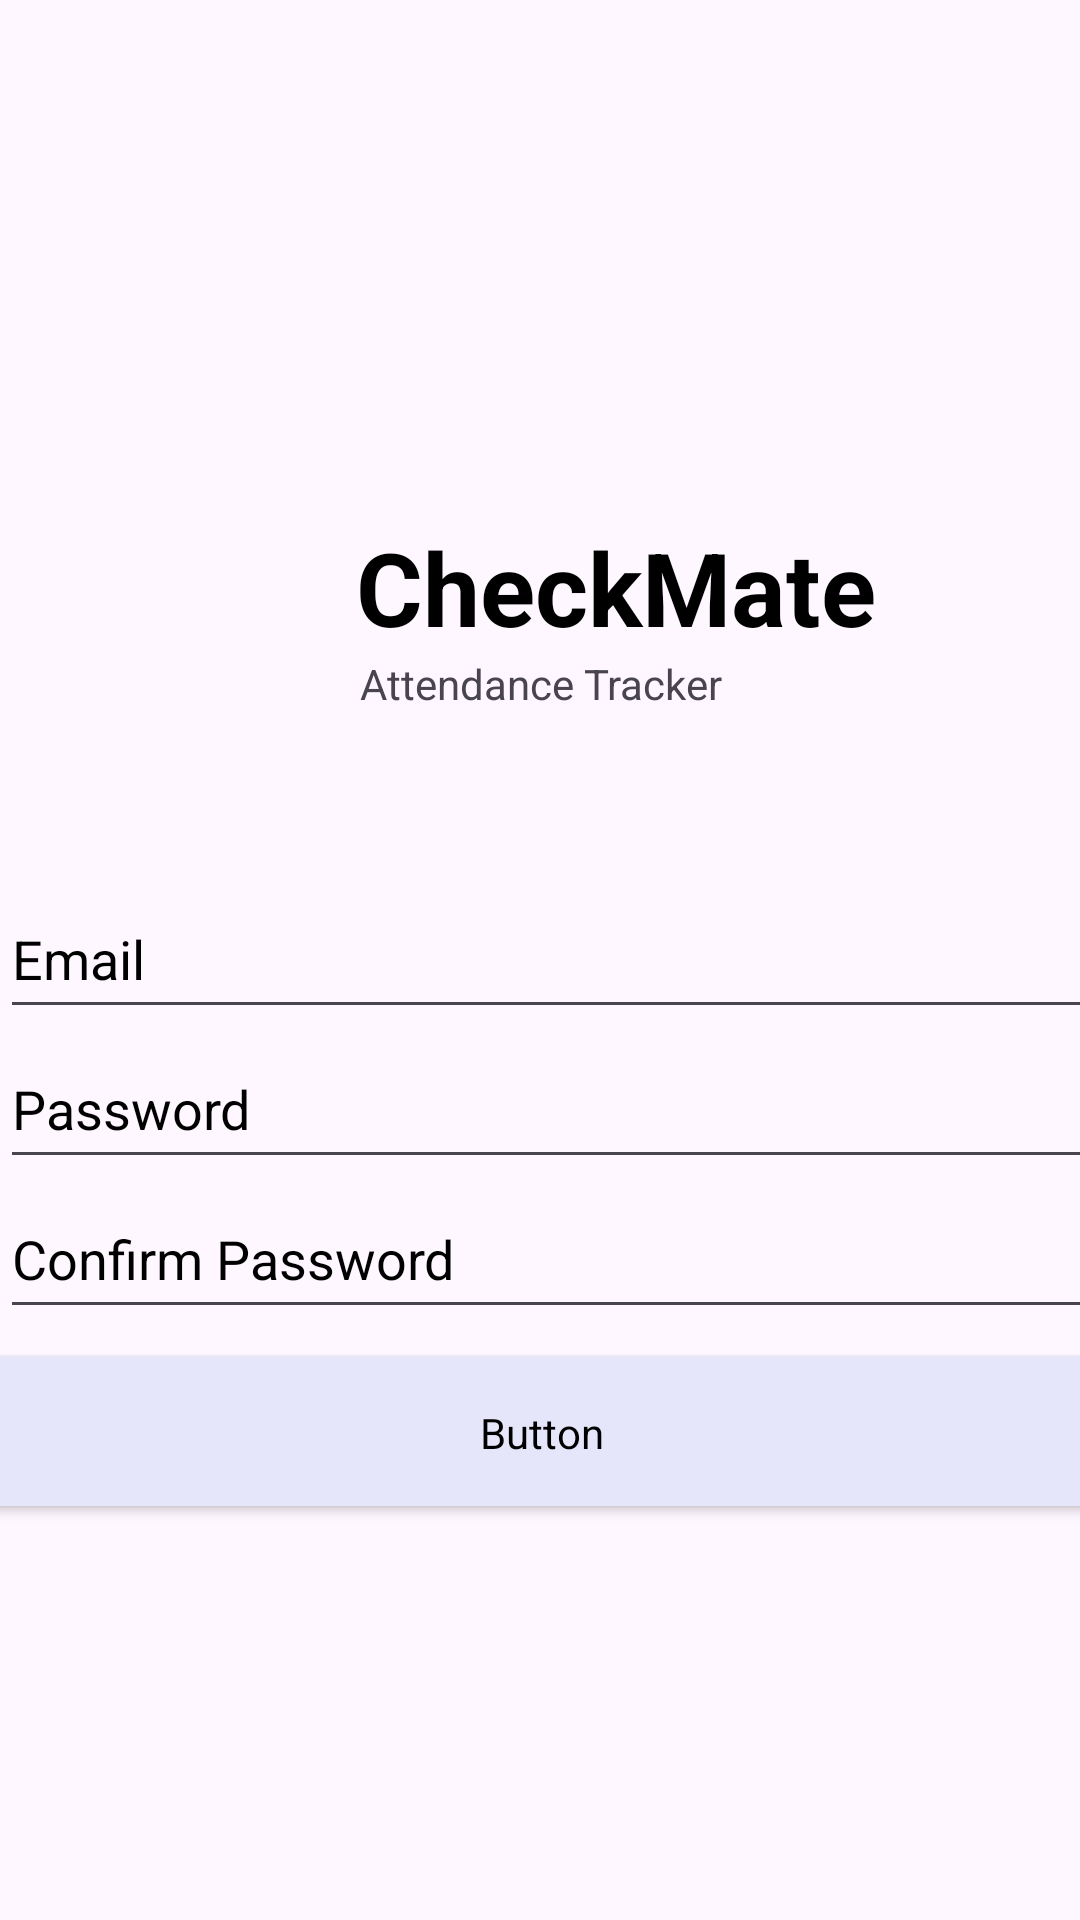

Write the Android layout XML for this screen, with the resource values it uses.
<!-- AndroidManifest.xml: application theme Theme.CheckMateApplication -->
<!-- res/layout/activity_student_sign_up.xml -->
<?xml version="1.0" encoding="utf-8"?>
    <androidx.constraintlayout.widget.ConstraintLayout xmlns:android="http://schemas.android.com/apk/res/android"
        xmlns:app="http://schemas.android.com/apk/res-auto"
        xmlns:tools="http://schemas.android.com/tools"
        android:id="@+id/main"
        android:layout_width="match_parent"
        android:background="@drawable/student"
        android:layout_height="match_parent"
        tools:context=".StudentSignUp">


        <EditText
            android:id="@+id/txtSignUser"
            android:layout_width="411dp"
            android:layout_height="50dp"
            android:layout_marginTop="293dp"
            android:hint="Email"
            android:textColorHint="@color/black"
            android:inputType="textEmailAddress"
            app:layout_constraintEnd_toEndOf="parent"
            app:layout_constraintHorizontal_bias="0.0"
            app:layout_constraintStart_toStartOf="parent"
            app:layout_constraintTop_toTopOf="parent" />

        <TextView
            android:id="@+id/textView3"
            android:layout_width="411dp"
            android:layout_height="wrap_content"
            android:layout_marginTop="168dp"
            android:layout_marginBottom="170dp"
            android:text="CheckMate"
            android:textColor="@color/black"
            android:textAlignment="center"
            android:textSize="34sp"
            android:textStyle="bold"
            app:layout_constraintBottom_toBottomOf="@+id/txtSignPass"
            app:layout_constraintEnd_toEndOf="parent"
            app:layout_constraintHorizontal_bias="0.0"
            app:layout_constraintStart_toStartOf="parent"
            app:layout_constraintTop_toTopOf="parent" />

        <EditText
            android:id="@+id/txtSignConPass"
            android:layout_width="411dp"
            android:layout_height="50dp"
            android:hint="Confirm Password"
            android:inputType="textPassword"
            android:textColorHint="@color/black"
            app:layout_constraintEnd_toEndOf="parent"
            app:layout_constraintHorizontal_bias="0.0"
            app:layout_constraintStart_toStartOf="parent"
            app:layout_constraintTop_toBottomOf="@+id/txtSignPass" />

        <TextView
            android:id="@+id/textView2"
            android:layout_width="0dp"
            android:layout_height="wrap_content"
            android:text="Attendance Tracker"
            android:textAlignment="center"
            app:layout_constraintEnd_toEndOf="parent"
            app:layout_constraintStart_toStartOf="parent"
            app:layout_constraintTop_toBottomOf="@+id/textView3" />

        <EditText
            android:id="@+id/txtSignPass"
            android:layout_width="411dp"
            android:layout_height="50dp"
            android:hint="Password"
            android:textColorHint="@color/black"
            android:inputType="textPassword"
            app:layout_constraintEnd_toEndOf="parent"
            app:layout_constraintHorizontal_bias="0.0"
            app:layout_constraintStart_toStartOf="parent"
            app:layout_constraintTop_toBottomOf="@+id/txtSignUser" />

        <Button
            android:id="@+id/btnSignIn"
            android:layout_width="411dp"
            android:layout_height="50dp"
            android:layout_marginBottom="138dp"
            android:text="SIGN UP"
            style="@style/CustomButton"
            app:layout_constraintBottom_toBottomOf="parent"
            app:layout_constraintEnd_toEndOf="parent"
            app:layout_constraintStart_toStartOf="parent" />

    </androidx.constraintlayout.widget.ConstraintLayout>
<!-- resources referenced by this layout -->
<resources>
  <style name="CustomButton" parent="Widget.AppCompat.Button">
          <item name="android:backgroundTint">#E6E6FA</item> 
          <item name="android:padding">16dp</item>
          <item name="android:textColor">#FFFFFF</item>
          <item name="android:textSize">16sp</item>
          <item name="android:layout_width">0dp</item>
          <item name="android:layout_height">wrap_content</item>
          <item name="android:layout_marginTop">8dp</item>
          <item name="android:layout_marginBottom">8dp</item>
          <item name="android:elevation">4dp</item>
          <item name="android:fontFamily">@font/sans_serif_medium</item> 
      </style>
  <style name="Theme.CheckMateApplication" parent="Base.Theme.CheckMateApplication" />
  <style name="Base.Theme.CheckMateApplication" parent="Theme.Material3.DayNight.NoActionBar">
          
          
      </style>
  <!-- not gathered from this repository: default colours our renderer supplied (Android Studio template values) -->
  <color name="black">#FF000000</color>
</resources>
